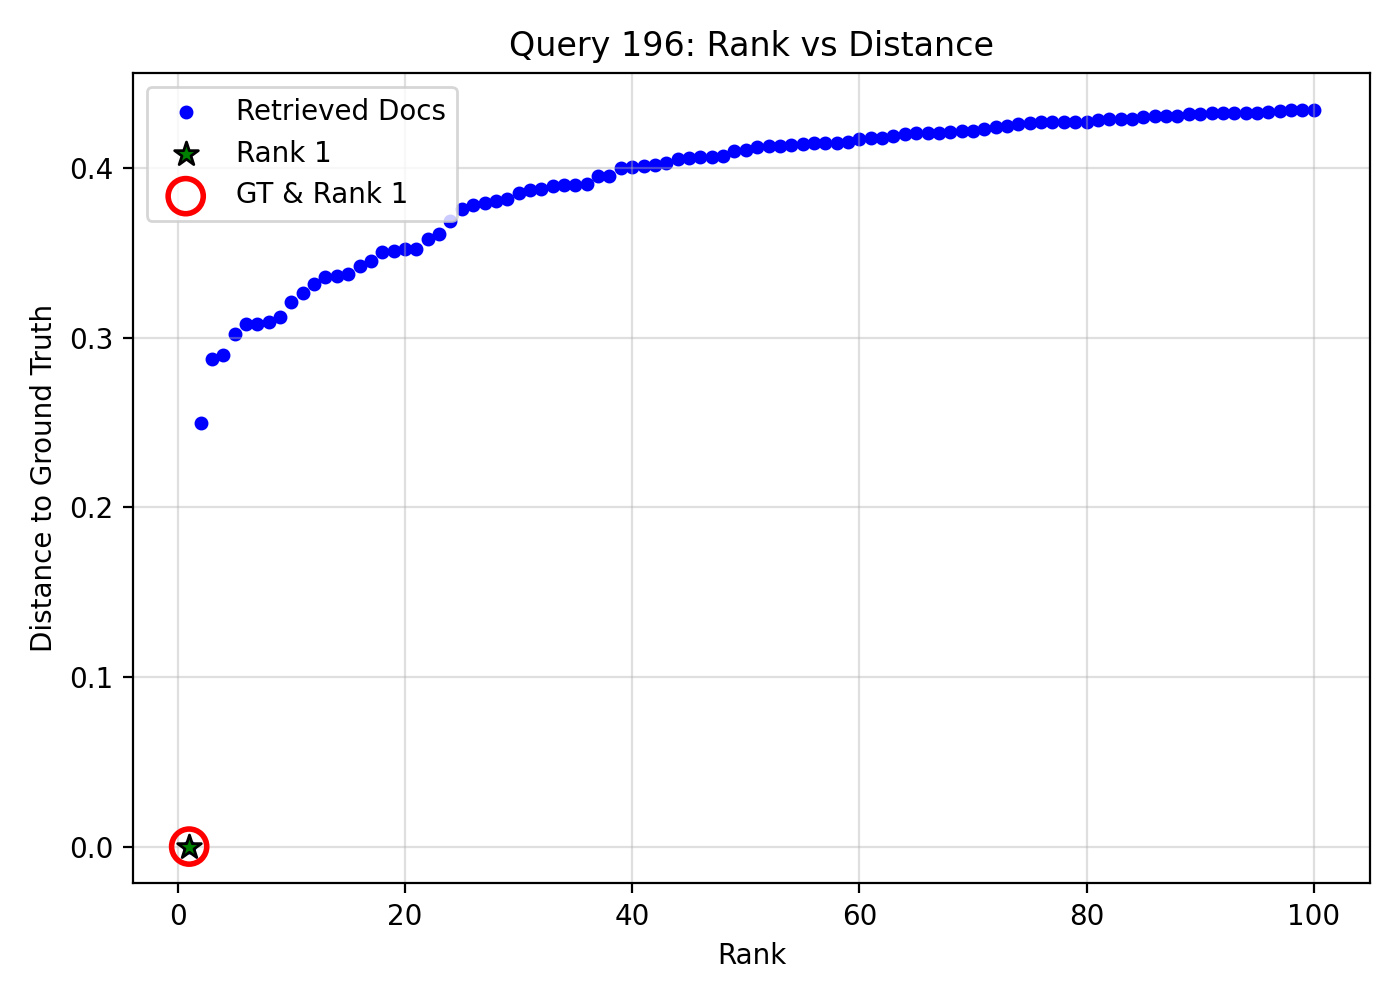

The file beside this chart, header and first rows:
query_idx, query_gt_id, doc_id, rank, distance, is_gt, is_rank_1
196, 20549895, 7ab0523e-7f06-4e05-a535-5fbf1ce6e851, 1, 0.0, 1, 1
196, 20549895, 1656bc28-509f-4481-b09d-aa1a4cafcda7, 2, 0.2496, 0, 0
196, 20549895, 6db08f03-eaec-47a6-bd4b-16bd26da9c47, 3, 0.2876, 0, 0
196, 20549895, 9eff50e1-21d3-4223-acf0-5bce0368be1c, 4, 0.2897, 0, 0
196, 20549895, 03287a5a-f923-40b4-90bc-39b2300b3253, 5, 0.3024, 0, 0
196, 20549895, 014d304d-f7c6-4552-8600-05a8fd5d3bf3, 6, 0.3079, 0, 0
196, 20549895, d20c1ff4-5f77-4999-98ea-157723895a81, 7, 0.308, 0, 0
196, 20549895, d05e5874-e053-4cc5-b28e-54602e2df771, 8, 0.309, 0, 0
196, 20549895, bcb9fab0-7940-4dab-8787-c2ee05ee45a0, 9, 0.312, 0, 0
196, 20549895, 37de7ab4-09ac-4bfa-87e4-84df64471142, 10, 0.3209, 0, 0
196, 20549895, 759b4f15-6823-4a52-a1ce-e78b22363435, 11, 0.3261, 0, 0
196, 20549895, e96074c6-3b29-4794-b4ef-f67aec364945, 12, 0.3316, 0, 0
196, 20549895, e4c77195-5881-44d9-bada-2d36d18e76c1, 13, 0.3356, 0, 0
196, 20549895, fa5fc327-a974-4bac-9f0f-04e92f5cbbf9, 14, 0.3361, 0, 0
196, 20549895, 0b6543bf-2400-42a0-9844-74ca578437e2, 15, 0.3376, 0, 0
196, 20549895, 2119f5bb-0b94-41a5-83d6-539789bc5bef, 16, 0.3423, 0, 0
196, 20549895, fe8a0ffd-d02a-4a1a-8a31-9efc6657cdb0, 17, 0.3448, 0, 0
196, 20549895, 1acaae8c-d0ed-4531-98f1-d44b6219089d, 18, 0.3504, 0, 0
196, 20549895, d5066761-0cc7-4a3a-ae97-ae58606176a5, 19, 0.3511, 0, 0
196, 20549895, c6673f74-f1cf-4450-880d-77792b57a818, 20, 0.3522, 0, 0
196, 20549895, 2b12a190-c27e-4c69-8a95-7ee153466d0f, 21, 0.3524, 0, 0
196, 20549895, 5df7a208-a859-430f-b86f-eb86ddf56ca5, 22, 0.3579, 0, 0
196, 20549895, 51208e8f-0a3f-42fc-b11c-832101a5d073, 23, 0.3608, 0, 0
196, 20549895, 241b8510-c020-41c4-8919-81d00ec7f073, 24, 0.3684, 0, 0
196, 20549895, 2d34452f-8c43-4f3a-93c7-c2bd22f1e3a9, 25, 0.3758, 0, 0
196, 20549895, c431342b-581b-4930-bc19-d08c9998073f, 26, 0.3779, 0, 0
196, 20549895, c7a46bab-0e95-44b7-b7f9-082c0e4bc623, 27, 0.3792, 0, 0
196, 20549895, e4e1626c-1900-49de-8f6b-1b02b4419050, 28, 0.3805, 0, 0
196, 20549895, 2e7e903a-59ee-452c-96de-26641bc7e090, 29, 0.3814, 0, 0
196, 20549895, 40d1f4d0-b176-439e-a9a1-3fdd5b67c075, 30, 0.385, 0, 0
196, 20549895, 9fb43f0a-abf0-464a-9529-52a83e1c5223, 31, 0.3872, 0, 0
196, 20549895, 912bb092-1d4f-4118-8ee4-824ea7e71ca8, 32, 0.3877, 0, 0
196, 20549895, ae8a0825-34f4-4ef2-ae4e-21e52cd3f7fc, 33, 0.3895, 0, 0
196, 20549895, fb7721f7-b495-48ee-8981-f249b94cc097, 34, 0.39, 0, 0
196, 20549895, 96de3307-dcd5-45b4-b0b1-d5afb8f4a3ef, 35, 0.3901, 0, 0
196, 20549895, f1aeed8f-4368-4968-b44b-b807da3c4ae2, 36, 0.3906, 0, 0
196, 20549895, 7009b6b2-b1b3-47ba-b6aa-5b7afd349763, 37, 0.3951, 0, 0
196, 20549895, be6f7f7e-e15a-4706-8583-5181b609a398, 38, 0.3951, 0, 0
196, 20549895, 783b694e-ba0f-4b98-9189-b164591bcd82, 39, 0.3998, 0, 0
196, 20549895, 30b77b2f-22ad-4a25-b64c-cadc4522a4f0, 40, 0.4005, 0, 0
196, 20549895, a5da9b29-f024-4ddd-b2ef-5353ed3805a2, 41, 0.4011, 0, 0
196, 20549895, 5570d02b-04d0-40f7-af83-2b0eb820aecc, 42, 0.4018, 0, 0
196, 20549895, 6db75126-e2e6-46a8-84a1-669ec11da547, 43, 0.4031, 0, 0
196, 20549895, d679f861-b8a7-4255-877a-fcd654886817, 44, 0.405, 0, 0
196, 20549895, 527a8288-df19-4a09-971a-24b99340ba91, 45, 0.4058, 0, 0
196, 20549895, 23a588df-7f90-4e76-928f-77b4781d7e57, 46, 0.4064, 0, 0
196, 20549895, 0ac36425-3b9a-4d7a-8511-6228a62bfdaa, 47, 0.4065, 0, 0
196, 20549895, 2f72773d-ae93-4a1b-b9d5-16e128852afe, 48, 0.4069, 0, 0
196, 20549895, f57d22ea-ef8a-4d91-8f0d-5ab0920a7946, 49, 0.41, 0, 0
196, 20549895, 8069a2f9-0478-4753-a361-d777c20603de, 50, 0.4103, 0, 0
196, 20549895, 937ff82b-7d43-4e99-b6fa-742707735340, 51, 0.4124, 0, 0
196, 20549895, f6f94a27-1a4c-40b4-a84c-3d23ed898925, 52, 0.4126, 0, 0
196, 20549895, b4c9ec64-cf41-4419-9956-fa018b4a0426, 53, 0.4131, 0, 0
196, 20549895, 833fd1b1-50c0-4327-9256-baccf302b7d3, 54, 0.4133, 0, 0
196, 20549895, 1c244686-2b12-4386-80f1-af8bcbcc6e0c, 55, 0.4139, 0, 0
196, 20549895, 884ee3bc-fa2a-4c3c-8be2-1d4ea8c333a0, 56, 0.4145, 0, 0
196, 20549895, c34b50e9-93d0-4c10-9fdd-5453ffb6b37e, 57, 0.4147, 0, 0
196, 20549895, b8c4159c-d6c2-46f4-860d-b69c9c0e0955, 58, 0.4148, 0, 0
196, 20549895, fc5a5a79-bba1-4598-a686-8ab61fb0a1c1, 59, 0.4152, 0, 0
196, 20549895, 3223f1ea-660b-4b4f-9ec0-2cb618b1edc4, 60, 0.417, 0, 0
... 40 more rows
